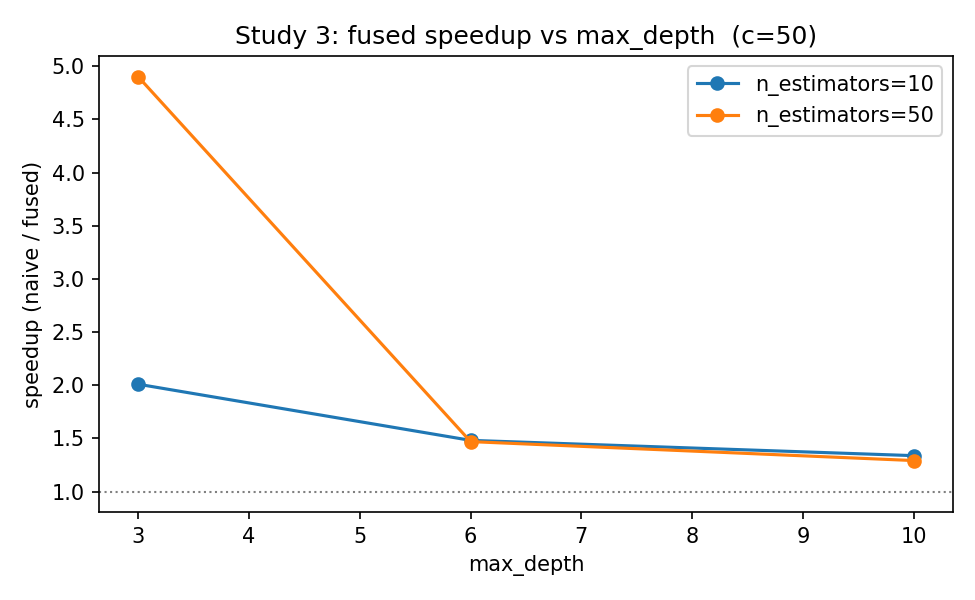

Data behind this chart, as committed beside it:
n_classes, n_features, max_depth, n_estimators, budget, status, error, fit_time_s, r2_mean, r2_worst, fused_time_s, fused_preprocess_s, fused_kernel_s, naive_time_s, speedup
50, 12, 3, 10, 256, ok, , 0.02223, 0.7184, 0.3248, 0.01384, 0.005102, 0.008734, 0.02781, 2.01
50, 12, 3, 50, 256, ok, , 0.09695, 0.8674, 0.6782, 0.02133, 0.01457, 0.006757, 0.1045, 4.901
50, 12, 6, 10, 256, ok, , 0.05189, 0.8264, 0.5785, 0.02478, 0.01798, 0.006796, 0.03672, 1.482
50, 12, 6, 50, 256, ok, , 0.2286, 0.8912, 0.7407, 0.1062, 0.09879, 0.007433, 0.1562, 1.47
50, 12, 10, 10, 256, ok, , 0.1372, 0.8283, 0.6284, 0.04011, 0.03321, 0.006897, 0.05367, 1.338
50, 12, 10, 50, 256, ok, , 0.3949, 0.8617, 0.6658, 0.1642, 0.1554, 0.008739, 0.2121, 1.292
